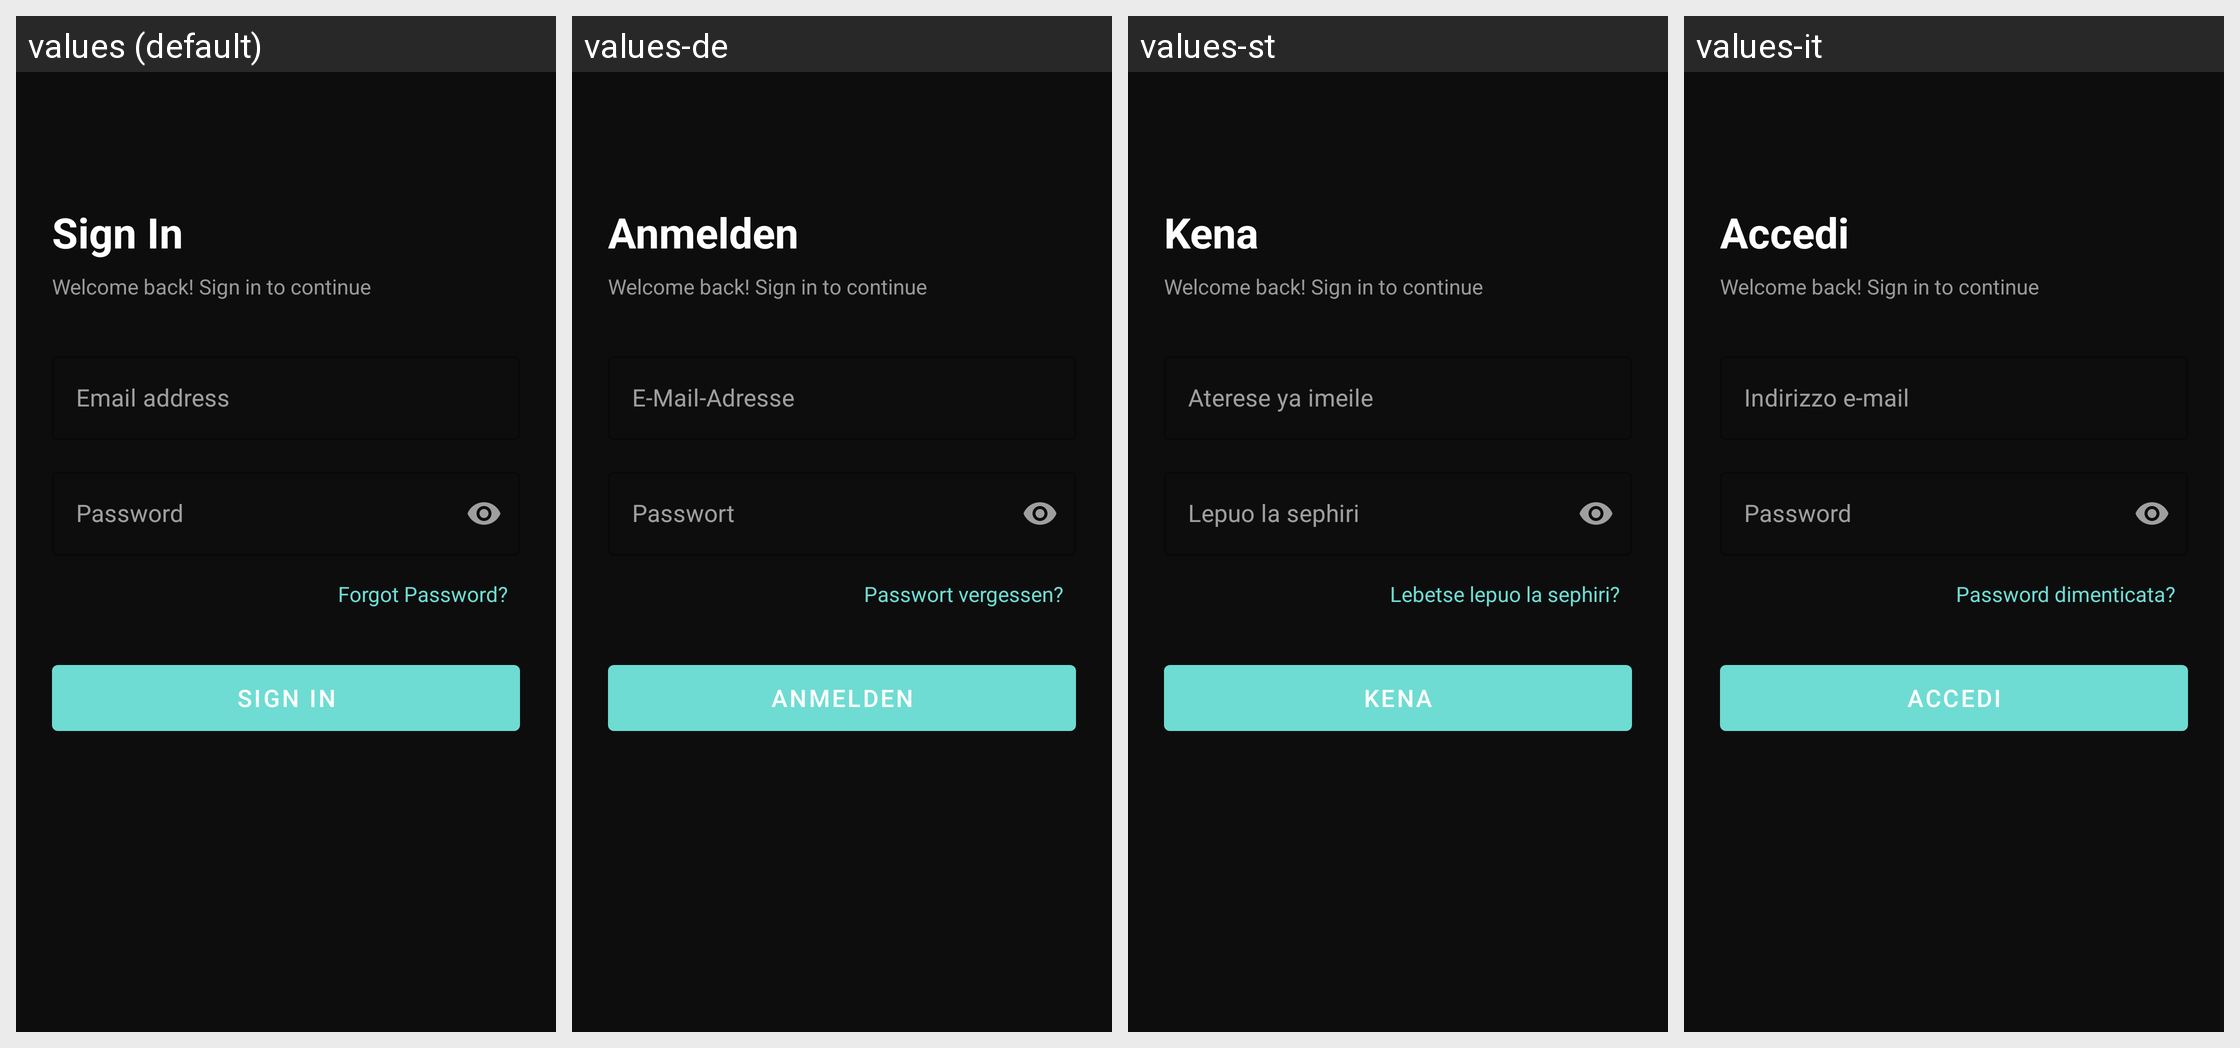

Locale-by-locale string values for the Android screen shown in this grid:
Android screen res/layout/fragment_sign_in.xml rendered under 4 locales, left to right: values (default), values-de, values-st, values-it. Device: Nexus 5 (rendered at 1080×1920; each locale shown at half size, 540×960, under a caption strip naming it); theme Theme.BudgetBuddy.
Other locales in the repository, not shown: values-af, values-ar, values-es, values-sw, values-zu.
Strings drawn on this screen, with the default value and each locale's value (text and hints the layout hard-codes, and strings that could not be matched under every locale, appear in the picture but are not listed):

sign_in
  values: Sign In
  values-de: Anmelden
  values-st: Kena
  values-it: Accedi

sign_in_subtitle
  values: Welcome back! Sign in to continue
  values-de: Welcome back! Sign in to continue  [not translated; the default value is used]
  values-st: Welcome back! Sign in to continue  [not translated; the default value is used]
  values-it: Welcome back! Sign in to continue  [not translated; the default value is used]

email
  values: Email address
  values-de: E-Mail-Adresse
  values-st: Aterese ya imeile
  values-it: Indirizzo e-mail

password
  values: Password
  values-de: Passwort
  values-st: Lepuo la sephiri
  values-it: Password

forgot_password
  values: Forgot Password?
  values-de: Passwort vergessen?
  values-st: Lebetse lepuo la sephiri?
  values-it: Password dimenticata?
